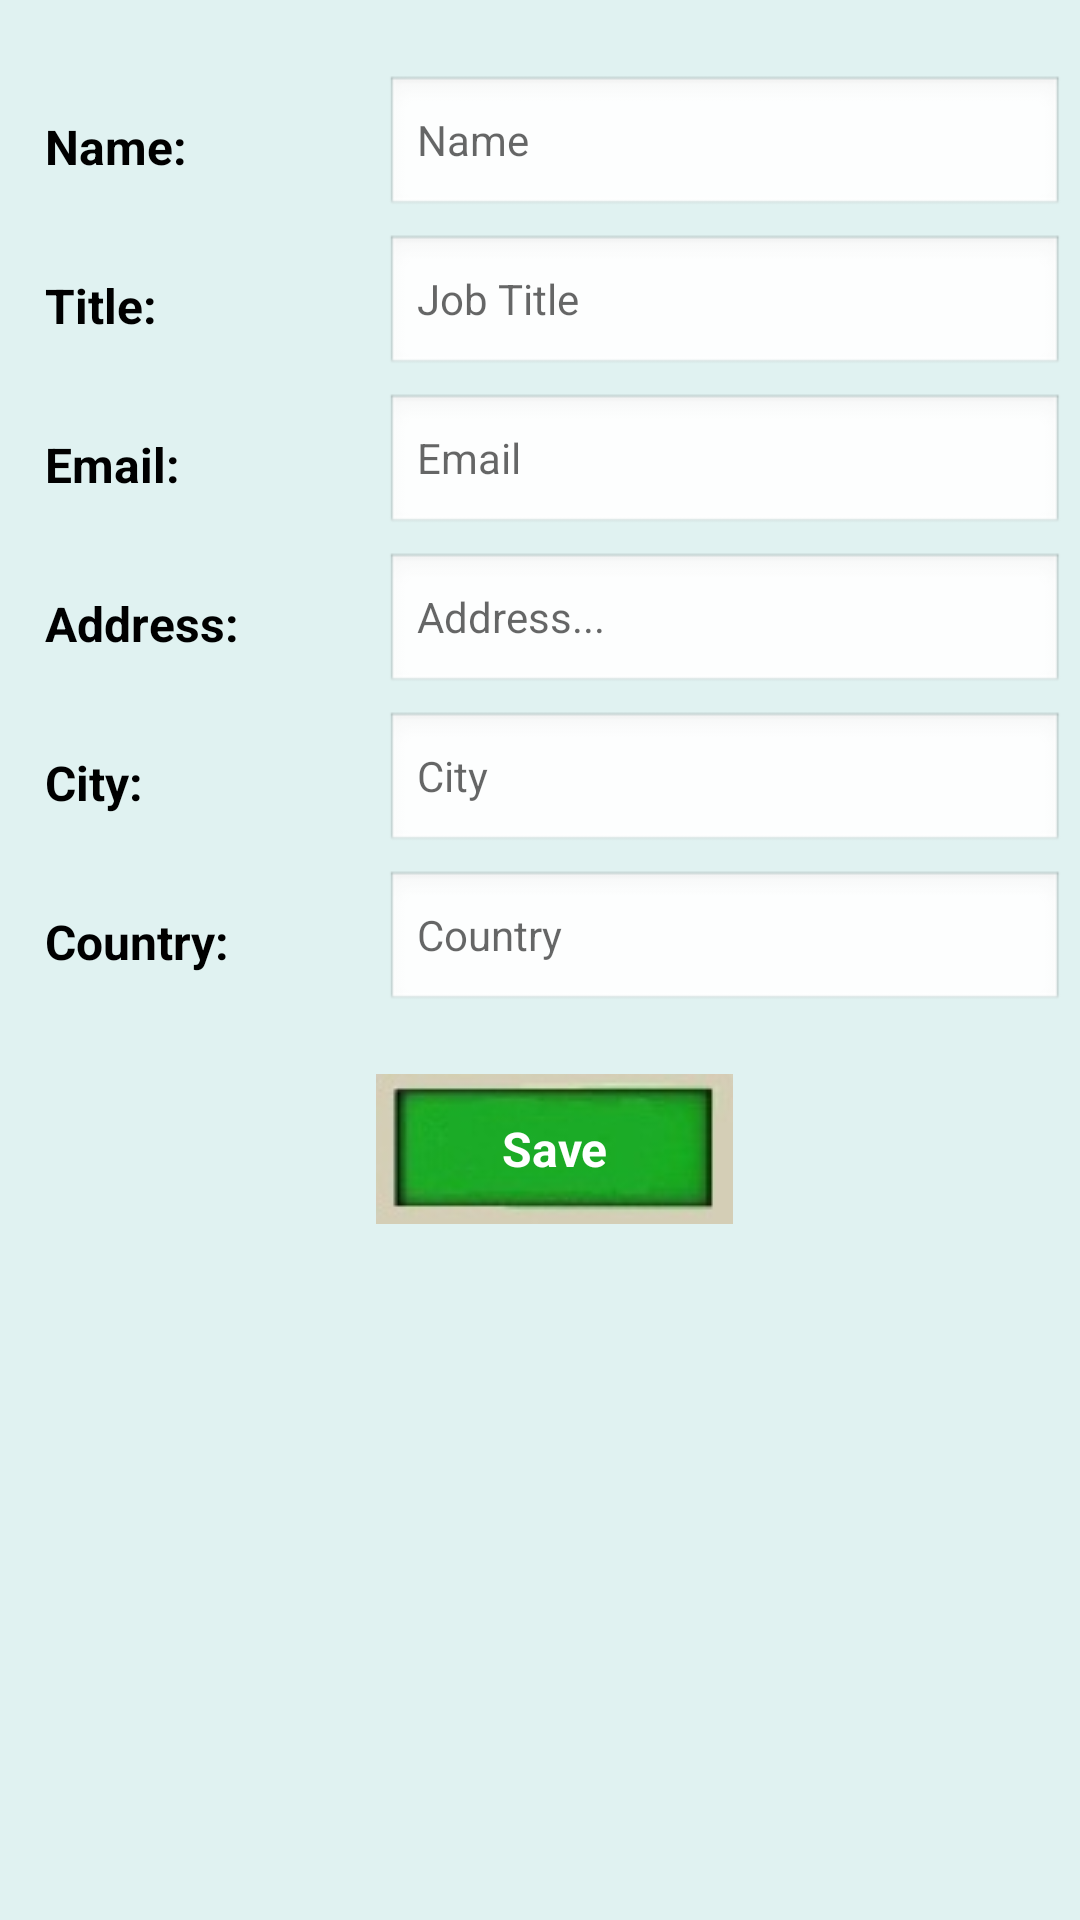

The Android layout XML behind this screen, and the referenced resources:
<!-- AndroidManifest.xml: application theme AppTheme -->
<!-- res/layout/activity_employee_registration.xml -->
<?xml version="1.0" encoding="utf-8"?>
<RelativeLayout xmlns:android="http://schemas.android.com/apk/res/android"
    android:id="@+id/container"
    android:layout_width="match_parent"
    android:background="#E0F2F1"
    android:layout_height="match_parent">

    
    <ScrollView
        android:layout_width="match_parent"
        android:layout_height="match_parent"
        >

        <LinearLayout
            android:layout_width="match_parent"
            android:layout_height="match_parent"
            android:orientation="vertical">

            <RelativeLayout
                android:layout_width="match_parent"
                android:layout_height="match_parent"
                android:gravity="center">

                <LinearLayout
                    android:id="@+id/llParent"
                    android:layout_width="match_parent"
                    android:layout_height="match_parent"
                    android:layout_margin="5dp"
                    android:background="#E0F2F1"
                    android:orientation="vertical"
                    android:paddingLeft="10dp"
                    android:paddingTop="20dp">

                    <TextView
                        android:layout_width="match_parent"
                        android:layout_height="wrap_content"
                        android:layout_marginBottom="30dp"
                        android:background="#E0F2F1"
                        android:gravity="center"
                        android:text="Heading"
                        android:visibility="gone"
                        android:textColor="@color/material_deep_teal_500"
                        android:textSize="20sp"
                        android:textStyle="bold" />

                    <LinearLayout
                        android:layout_width="match_parent"
                        android:layout_height="wrap_content"
                        android:layout_marginBottom="5dp"
                        android:orientation="horizontal">

                        <TextView
                            android:id="@+id/tvName"
                            android:layout_width="0dp"
                            android:layout_height="wrap_content"
                            android:layout_gravity="center"
                            android:layout_weight=".5"
                            android:text="Name:"
                            android:textColor="#000"
                            android:textSize="16sp"
                            android:textStyle="bold" />

                        <EditText
                            android:id="@+id/etName"
                            style="@android:style/Widget.TextView"
                            android:layout_width="0dp"
                            android:layout_height="wrap_content"
                            android:layout_weight="1"
                            android:background="@android:drawable/edit_text"
                            android:hint="Name" />
                    </LinearLayout>

                    <LinearLayout
                        android:layout_width="match_parent"
                        android:layout_height="wrap_content"
                        android:layout_marginBottom="5dp"
                        android:orientation="horizontal">

                        <TextView
                            android:id="@+id/tvTitle"
                            android:layout_width="0dp"
                            android:layout_height="wrap_content"
                            android:layout_gravity="center"
                            android:layout_weight=".5"
                            android:text="Title:"
                            android:textColor="#000"
                            android:textSize="16sp"
                            android:textStyle="bold" />

                        <EditText
                            android:id="@+id/etTitle"
                            style="@android:style/Widget.TextView"
                            android:layout_width="0dp"
                            android:layout_height="wrap_content"
                            android:layout_weight="1"
                            android:background="@android:drawable/edit_text"
                            android:hint="Job Title" />
                    </LinearLayout>

                    <LinearLayout
                        android:layout_width="match_parent"
                        android:layout_height="wrap_content"
                        android:layout_marginBottom="5dp"
                        android:orientation="horizontal">

                        <TextView
                            android:id="@+id/tvEmail"
                            android:layout_width="0dp"
                            android:layout_height="wrap_content"
                            android:layout_gravity="center"
                            android:layout_weight=".5"
                            android:text="Email:"
                            android:textColor="#000"
                            android:textSize="16sp"
                            android:textStyle="bold" />

                        <EditText
                            android:id="@+id/etEmail"
                            style="@android:style/Widget.TextView"
                            android:layout_width="0dp"
                            android:layout_height="wrap_content"
                            android:layout_weight="1"
                            android:inputType="textEmailAddress"
                            android:background="@android:drawable/edit_text"
                            android:hint="Email" />
                    </LinearLayout>
                    <LinearLayout
                        android:layout_width="match_parent"
                        android:layout_height="wrap_content"
                        android:layout_marginBottom="5dp"
                        android:orientation="horizontal">

                        <TextView
                            android:id="@+id/tvAddress"
                            android:layout_width="0dp"
                            android:layout_height="wrap_content"
                            android:layout_gravity="center"
                            android:layout_weight=".5"
                            android:text="Address:"
                            android:textColor="#000"
                            android:textSize="16sp"
                            android:textStyle="bold" />

                        <EditText
                            android:id="@+id/etAddress"
                            style="@android:style/Widget.TextView"
                            android:layout_width="0dp"
                            android:layout_height="wrap_content"
                            android:layout_weight="1"
                            android:background="@android:drawable/edit_text"
                            android:hint="Address..." />
                    </LinearLayout>
                    <LinearLayout
                        android:layout_width="match_parent"
                        android:layout_height="wrap_content"
                        android:layout_marginBottom="5dp"
                        android:orientation="horizontal">

                        <TextView
                            android:id="@+id/tvCity"
                            android:layout_width="0dp"
                            android:layout_height="wrap_content"
                            android:layout_gravity="center"
                            android:layout_weight=".5"
                            android:text="City:"
                            android:textColor="#000"
                            android:textSize="16sp"
                            android:textStyle="bold" />

                        <EditText
                            android:id="@+id/etCity"
                            style="@android:style/Widget.TextView"
                            android:layout_width="0dp"
                            android:layout_height="wrap_content"
                            android:layout_weight="1"
                            android:background="@android:drawable/edit_text"
                            android:hint="City" />

                    </LinearLayout>
                    <LinearLayout
                        android:layout_width="match_parent"
                        android:layout_height="wrap_content"
                        android:layout_marginBottom="5dp"
                        android:orientation="horizontal">

                        <TextView
                            android:id="@+id/tvCountry"
                            android:layout_width="0dp"
                            android:layout_height="wrap_content"
                            android:layout_gravity="center"
                            android:layout_weight=".5"
                            android:text="Country:"
                            android:textColor="#000"
                            android:textSize="16sp"
                            android:textStyle="bold" />

                        <EditText
                            android:id="@+id/etCountry"
                            style="@android:style/Widget.TextView"
                            android:layout_width="0dp"
                            android:layout_height="wrap_content"
                            android:layout_weight="1"
                            android:background="@android:drawable/edit_text"
                            android:hint="Country" />
                    </LinearLayout>

                    <Button
                        android:id="@+id/btnSave"
                        style="@android:style/Widget.Button"
                        android:layout_width="wrap_content"
                        android:layout_height="wrap_content"
                        android:layout_gravity="center"
                        android:layout_marginTop="15dp"
                        android:background="@drawable/btn_login"
                        android:gravity="center"
                        android:paddingLeft="30dp"
                        android:paddingRight="30dp"
                        android:text="@string/btnSave"
                        android:textColor="#fff"
                        android:textSize="16sp"
                        android:textStyle="bold" />

                </LinearLayout>
            </RelativeLayout>
        </LinearLayout>
    </ScrollView>
    


</RelativeLayout>
<!-- resources referenced by this layout -->
<resources>
  <!-- drawable btn_login: png bitmap (drawable, 9976 bytes) -->
  <string name="btnSave">Save</string>
  <style name="AppTheme" parent="Theme.AppCompat.Light.DarkActionBar">
          <item name="android:actionBarStyle">@style/ActionBar</item>
          <item name="actionBarStyle">@style/ActionBar</item>
  
      </style>
  <style name="ActionBar" parent="Widget.AppCompat.Light.ActionBar.Solid.Inverse">
          <item name="android:background">#dd0</item>
          <item name="background">@color/actionbar_background</item>
  
      </style>
  <color name="actionbar_background">#009688</color>
</resources>
